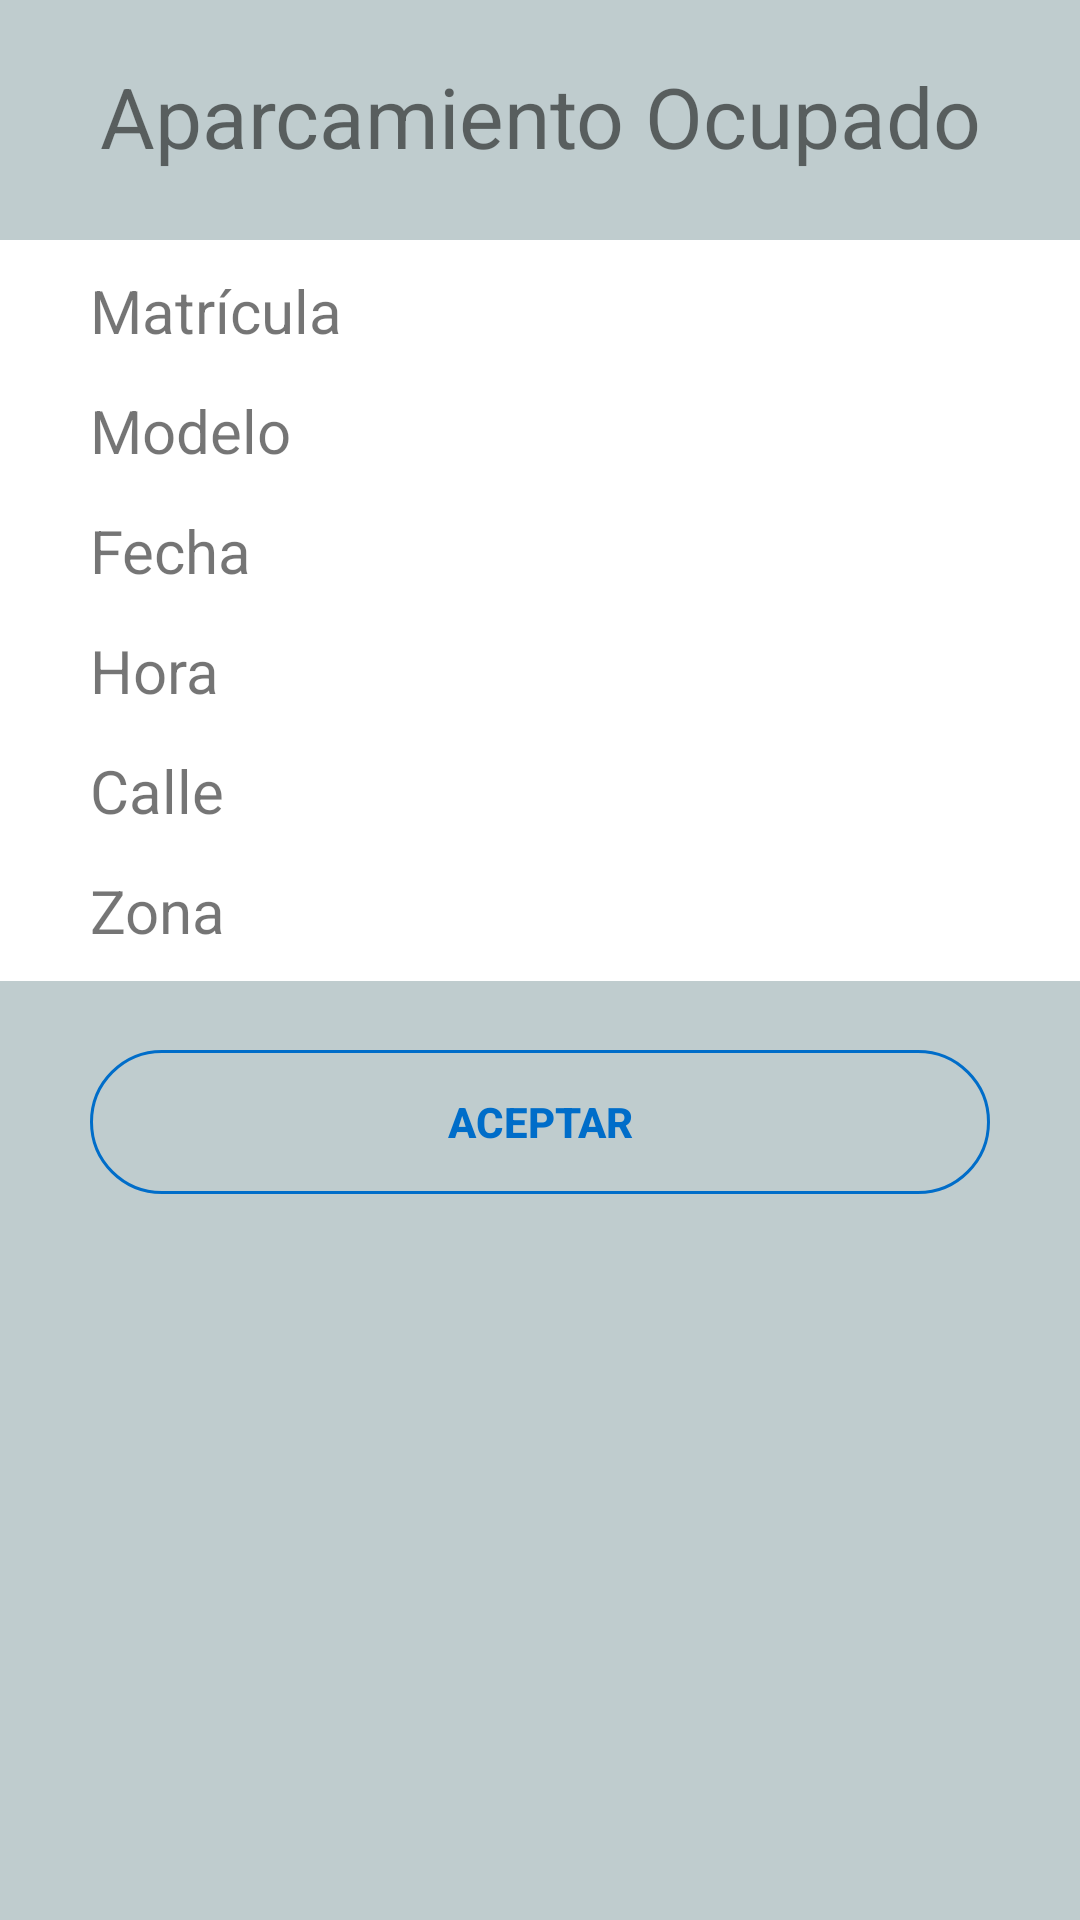

Android layout source for this screen:
<!-- AndroidManifest.xml: application theme AppTheme -->
<!-- res/layout/dialog_aparcamiento.xml -->
<?xml version="1.0" encoding="utf-8"?>
<RelativeLayout xmlns:android="http://schemas.android.com/apk/res/android"
    android:orientation="vertical"
    android:layout_width="match_parent"
    android:layout_height="match_parent"
    android:background="@color/colorBackgroud">

    <TextView
        android:layout_width="wrap_content"
        android:layout_height="wrap_content"
        android:id="@+id/titulo_dialog"
        android:layout_centerHorizontal="true"
        android:layout_marginTop="20dp"
        android:layout_marginBottom="10dp"
        android:textSize="28dp"
        android:text="@string/aparcamiento_ocupado"
        android:textAlignment="center"/>

    <RelativeLayout
        android:layout_width="match_parent"
        android:layout_height="wrap_content"
        android:layout_marginTop="80dp"
        android:background="@android:color/white">

        <TextView
            android:id="@+id/matricula_aparcamiento"
            android:layout_width="wrap_content"
            android:layout_height="wrap_content"
            android:layout_marginStart="30dp"
            android:layout_marginTop="10dp"
            android:textSize="20dp"
            android:text="@string/matricula"/>

        <TextView
            android:id="@+id/modelo_aparcamiento"
            android:layout_width="wrap_content"
            android:layout_height="wrap_content"
            android:layout_marginStart="30dp"
            android:layout_marginTop="50dp"
            android:textSize="20dp"
            android:text="@string/modelo"/>

        <TextView
            android:id="@+id/fecha_aparcamiento"
            android:layout_width="wrap_content"
            android:layout_height="wrap_content"
            android:layout_marginStart="30dp"
            android:layout_marginTop="90dp"
            android:textSize="20dp"
            android:text="@string/fecha"/>

        <TextView
            android:id="@+id/hora_aparcamiento"
            android:layout_width="wrap_content"
            android:layout_height="wrap_content"
            android:layout_marginStart="30dp"
            android:layout_marginTop="130dp"
            android:textSize="20dp"
            android:text="@string/hora"/>

        <TextView
            android:id="@+id/calle_aparcamiento"
            android:layout_width="wrap_content"
            android:layout_height="wrap_content"
            android:layout_marginStart="30dp"
            android:layout_marginTop="170dp"
            android:textSize="20dp"
            android:text="@string/calle"/>

        <TextView
            android:id="@+id/zona_aparcamiento"
            android:layout_width="wrap_content"
            android:layout_height="wrap_content"
            android:layout_marginStart="30dp"
            android:layout_marginTop="210dp"
            android:textSize="20dp"
            android:layout_marginBottom="10dp"
            android:text="@string/zona"/>
    </RelativeLayout>

    <Button
        android:id="@+id/aceptar"
        style="@style/Widget.AppCompat.Button.Borderless"
        android:layout_centerHorizontal="true"
        android:layout_width="300dp"
        android:layout_height="wrap_content"
        android:layout_marginTop="350dp"
        android:background="@drawable/round_button"
        android:text="@string/aceptar"
        android:textColor="@drawable/round_button_text"
        android:textStyle="bold"
        android:layout_marginBottom="20dp"/>
</RelativeLayout>
<!-- resources referenced by this layout -->
<resources>
  <color name="colorBackgroud">#BFCCCE</color>
  <!-- drawable round_button (drawable) -->
  <?xml version="1.0" encoding="utf-8"?>
  <selector xmlns:android="http://schemas.android.com/apk/res/android">
      <item android:state_pressed="true">
          <shape android:shape="rectangle"
              xmlns:android="http://schemas.android.com/apk/res/android">
              <corners android:radius="50dp" />
              <solid android:color="@color/colorPrimary" />
          </shape>
      </item>
      <item>
          <shape android:shape="rectangle"
              xmlns:android="http://schemas.android.com/apk/res/android">
              <corners android:radius="50dp" />
              <stroke android:color="@color/colorPrimary" android:width="1dp"/>
          </shape>
      </item>
  </selector>
  <!-- drawable round_button_text (drawable) -->
  <?xml version="1.0" encoding="utf-8"?>
  <selector xmlns:android="http://schemas.android.com/apk/res/android">
  
      
      <item android:state_pressed="true"
          android:color="#ffffff" />
  
      
      <item android:color="@color/colorPrimary" />
  
  </selector>
  <string name="aceptar">Aceptar</string>
  <string name="aparcamiento_ocupado">Aparcamiento Ocupado</string>
  <string name="calle">Calle</string>
  <string name="fecha">Fecha</string>
  <string name="hora">Hora</string>
  <string name="matricula">Matrícula</string>
  <string name="modelo">Modelo</string>
  <string name="zona">Zona</string>
  <style name="AppTheme" parent="Theme.AppCompat.Light.NoActionBar">
          
          <item name="colorPrimary">@color/colorPrimary</item>
          <item name="colorPrimaryDark">@color/colorPrimaryDark</item>
          <item name="colorAccent">@color/colorAccent</item>
          <item name="preferenceTheme">@style/PreferenceThemeOverlay</item>
  
          
  
      </style>
  <color name="colorPrimary">#006DC9</color>
  <color name="colorPrimaryDark">#006DC9</color>
  <color name="colorAccent">#006DC9</color>
</resources>
